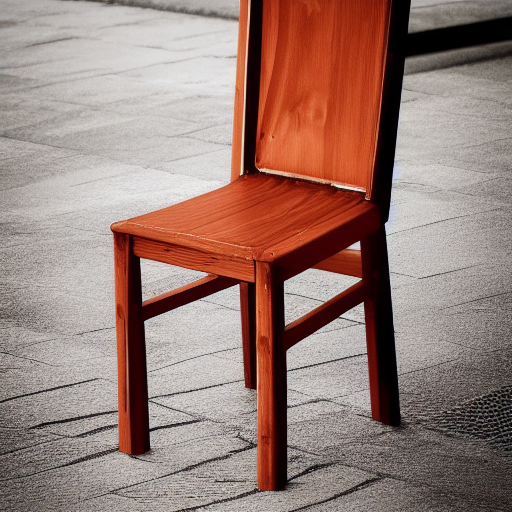
Generation parameters embedded in this image by AUTOMATIC1111 Stable Diffusion web UI or a fork of it (Forge, ...) (PNG 'parameters' text chunk):
a photo of a chair
Steps: 30, Sampler: Euler a, CFG scale: 7, Seed: 4000969649, Size: 512x512, Model hash: 648023a0